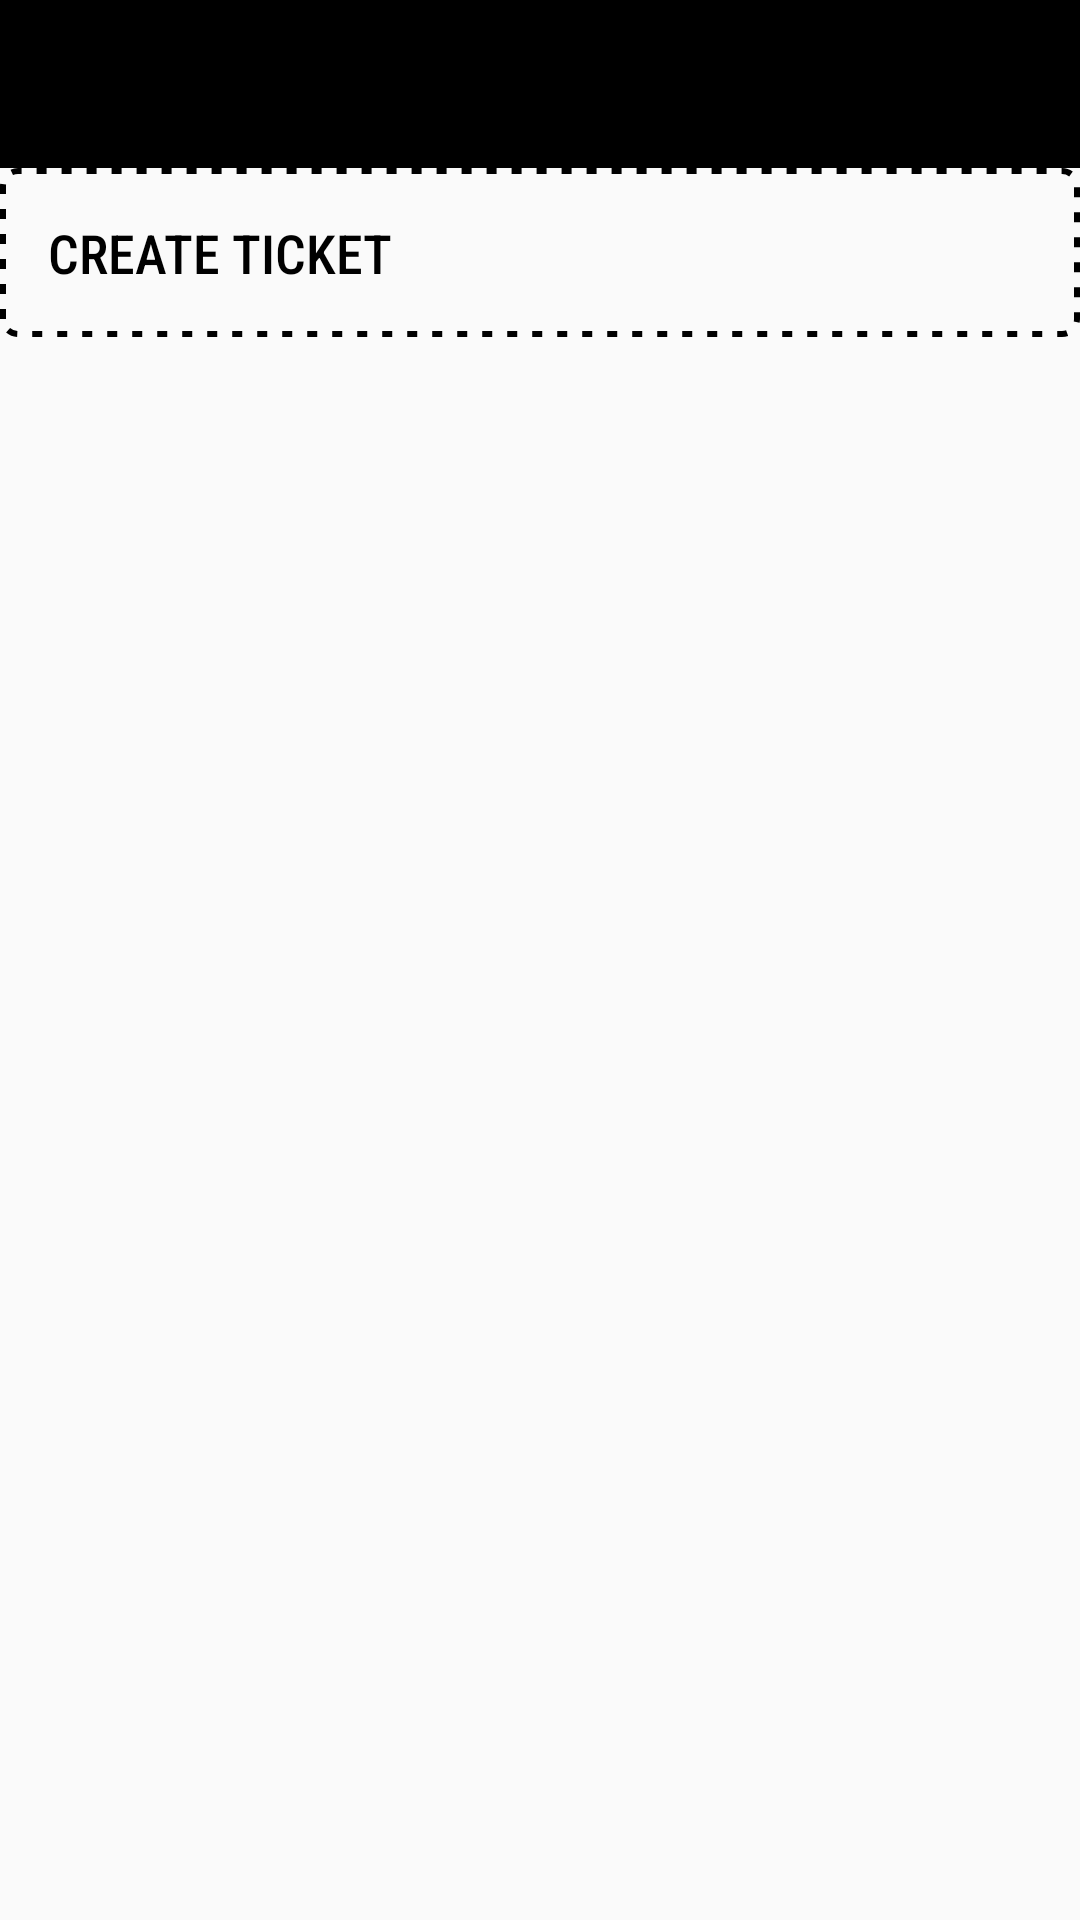

Layout XML and referenced resources for this Android screen:
<!-- AndroidManifest.xml: application theme AppTheme -->
<!-- res/layout/activity_helpdesk.xml -->
<?xml version="1.0" encoding="utf-8"?>
<androidx.constraintlayout.widget.ConstraintLayout xmlns:android="http://schemas.android.com/apk/res/android"
    xmlns:app="http://schemas.android.com/apk/res-auto"
    xmlns:tools="http://schemas.android.com/tools"
    android:layout_width="match_parent"
    android:layout_height="match_parent"
    tools:context=".HelpdeskActivity">

    <include
        android:id="@+id/toolbar"
        layout="@layout/main_toolbar"
        app:layout_constraintLeft_toLeftOf="parent"
        app:layout_constraintRight_toRightOf="parent"
        app:layout_constraintTop_toTopOf="parent" />

    <LinearLayout
        android:layout_width="match_parent"
        android:layout_height="wrap_content"
        android:orientation="vertical"
        app:layout_constraintLeft_toLeftOf="parent"
        app:layout_constraintRight_toRightOf="parent"
        app:layout_constraintTop_toBottomOf="@+id/toolbar">

        <TextView
            android:id="@+id/heading"
            android:layout_width="match_parent"
            android:layout_height="wrap_content"
            android:background="@drawable/dotted_black_border"
            android:drawableStart="@drawable/ic_create"
            android:drawablePadding="@dimen/dimen10"
            android:fontFamily="sans-serif-condensed-medium"
            android:padding="16dp"
            android:text="@string/create_ticket"
            android:textAllCaps="true"
            android:textAppearance="@style/TextAppearance.AppCompat.Medium"
            android:textColor="@color/black" />

        <androidx.recyclerview.widget.RecyclerView
            android:layout_width="match_parent"
            android:layout_height="wrap_content"
            android:layout_margin="@dimen/dimen10"
            tools:itemCount="5"
            tools:listitem="@layout/row_helpdesk" />

    </LinearLayout>

</androidx.constraintlayout.widget.ConstraintLayout>
<!-- res/layout/main_toolbar.xml (included above) -->
<?xml version="1.0" encoding="utf-8"?>
<androidx.appcompat.widget.Toolbar xmlns:android="http://schemas.android.com/apk/res/android"
    xmlns:app="http://schemas.android.com/apk/res-auto"
    android:id="@+id/toolbar"
    style="@style/MainToolbar"
    app:title="@string/app_name" />
<!-- res/layout/row_helpdesk.xml (included above) -->
<?xml version="1.0" encoding="utf-8"?>
<RelativeLayout xmlns:android="http://schemas.android.com/apk/res/android"
    android:layout_width="match_parent"
    android:layout_height="wrap_content"
    android:layout_margin="@dimen/dimen5"
    android:background="@android:color/black"
    android:padding="@dimen/dimen5">

    <ImageView
        android:id="@+id/ticketIcon"
        android:layout_width="wrap_content"
        android:layout_height="wrap_content"
        android:layout_centerVertical="true"
        android:contentDescription="@string/ticket_icon"
        android:src="@drawable/ic_ticket" />

    <TextView
        android:id="@+id/ticketTitle"
        android:layout_width="wrap_content"
        android:layout_height="wrap_content"
        android:layout_marginStart="@dimen/dimen5"
        android:layout_toEndOf="@+id/ticketIcon"
        android:text="@string/ticket_title"
        android:textAppearance="@style/TextAppearance.AppCompat.Small"
        android:textColor="@color/white" />

    <TextView
        android:layout_width="match_parent"
        android:layout_height="wrap_content"
        android:layout_below="@+id/ticketTitle"
        android:layout_alignParentEnd="true"
        android:layout_marginStart="@dimen/dimen5"
        android:layout_toEndOf="@+id/ticketIcon"
        android:text="@string/created_on"
        android:textColor="@color/white" />

</RelativeLayout>
<!-- resources referenced by this layout -->
<resources>
  <color name="black">#000000</color>
  <color name="white">#FFFFFF</color>
  <dimen name="dimen10">10dp</dimen>
  <dimen name="dimen5">5dp</dimen>
  <!-- drawable dotted_black_border (drawable) -->
  <shape xmlns:android="http://schemas.android.com/apk/res/android"
      android:shape="rectangle">
      <corners android:radius="5dp" />
      <solid android:color="@android:color/transparent" />
      <stroke
          android:width="2dp"
          android:color="@android:color/black"
          android:dashWidth="10px"
          android:dashGap="15px" />
  </shape>
  <!-- drawable ic_ticket (drawable) -->
  <vector xmlns:android="http://schemas.android.com/apk/res/android"
      android:width="24dp"
      android:height="24dp"
      android:viewportWidth="24"
      android:viewportHeight="24">
      <path
          android:fillColor="#FFF"
          android:pathData="M13,8.5H11V6.5H13V8.5M13,13H11V11H13V13M13,17.5H11V15.5H13V17.5M22,10V6C22,4.89 21.1,4 20,4H4A2,2 0 0,0 2,6V10C3.11,10 4,10.9 4,12A2,2 0 0,1 2,14V18A2,2 0 0,0 4,20H20A2,2 0 0,0 22,18V14A2,2 0 0,1 20,12A2,2 0 0,1 22,10Z" />
  </vector>
  <string name="app_name">My Apartment</string>
  <string name="create_ticket">Create Ticket</string>
  <string name="created_on">Created on 08/07/2019 10:00 am</string>
  <string name="ticket_icon">Ticket Icon</string>
  <string name="ticket_title">Power Issue</string>
  <style name="MainToolbar">
          <item name="android:layout_width">match_parent</item>
          <item name="android:layout_height">?attr/actionBarSize</item>
          <item name="android:minHeight">?attr/actionBarSize</item>
          <item name="android:background">@color/black</item>
          <item name="android:textColor">@color/white</item>
          <item name="android:textAppearance">@style/TextAppearance.AppCompat.Medium</item>
      </style>
  <style name="AppTheme" parent="Theme.AppCompat.Light.NoActionBar">
          
          <item name="colorPrimary">@color/colorPrimary</item>
          <item name="colorPrimaryDark">@color/colorPrimaryDark</item>
          <item name="colorAccent">@color/colorAccent</item>
      </style>
  <color name="colorPrimary">#000</color>
  <color name="colorPrimaryDark">#000</color>
  <color name="colorAccent">#FFFFFF</color>
</resources>
